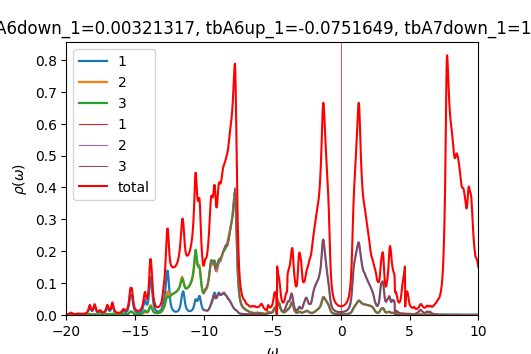

The table this chart was drawn from, first rows:
w	up_1	up_2	up_3	down_1	down_2	down_3	cumul_up_1	cumul_up_2	cumul_up_3	cumul_down_1	cumul_down_2	cumul_down_3	
-20	0.00244	0.0004462	0.0004008	7.37493e-05	4.38073e-05	4.38517e-05	0	0	0	0	0	0
-19.98	0.002204	0.0004276	0.0003926	7.46639e-05	4.39007e-05	4.39564e-05	5.50993e-05	1.06899e-05	9.81488e-06	1.8666e-06	1.09752e-06	1.09891e-06
-19.95	0.002064	0.0004163	0.0003891	7.599e-05	4.39983e-05	4.40691e-05	0.0001067	2.10975e-05	1.95414e-05	3.76635e-06	2.19747e-06	2.20064e-06
-19.93	0.002004	0.000411	0.0003895	7.77895e-05	4.41007e-05	4.41915e-05	0.0001568	3.13724e-05	2.92801e-05	5.71108e-06	3.29999e-06	3.30543e-06
-19.9	0.002016	0.0004108	0.0003938	8.00379e-05	4.42077e-05	4.43232e-05	0.0002072	4.1643e-05	3.91239e-05	7.71203e-06	4.40519e-06	4.41351e-06
-19.88	0.002097	0.0004154	0.0004017	8.24325e-05	4.43165e-05	4.44579e-05	0.0002596	5.20291e-05	4.91674e-05	9.77284e-06	5.5131e-06	5.52495e-06
-19.85	0.002253	0.0004249	0.000414	8.42186e-05	4.44197e-05	4.45799e-05	0.0003159	6.26526e-05	5.95167e-05	1.18783e-05	6.62359e-06	6.63945e-06
-19.82	0.002496	0.0004399	0.0004314	8.45281e-05	4.45092e-05	4.4671e-05	0.0003784	7.36512e-05	7.03008e-05	1.39915e-05	7.73632e-06	7.75622e-06
-19.8	0.002851	0.0004618	0.0004554	8.32693e-05	4.45841e-05	4.47294e-05	0.0004496	8.51952e-05	8.1685e-05	1.60732e-05	8.85092e-06	8.87446e-06
-19.77	0.003347	0.0004922	0.0004879	8.1237e-05	4.4652e-05	4.47718e-05	0.0005333	9.75012e-05	9.38813e-05	1.81042e-05	9.96722e-06	9.99376e-06
-19.75	0.004006	0.0005327	0.0005301	7.9243e-05	4.47205e-05	4.48152e-05	0.0006334	0.0001108	0.0001071	2.00852e-05	1.10852e-05	1.11141e-05
-19.73	0.004798	0.0005813	0.0005803	7.76493e-05	4.47933e-05	4.48672e-05	0.0007534	0.0001254	0.0001216	2.20265e-05	1.22051e-05	1.22358e-05
-19.7	0.005561	0.0006282	0.0006288	7.64976e-05	4.48707e-05	4.49286e-05	0.0008924	0.0001411	0.0001374	2.39389e-05	1.33268e-05	1.3359e-05
-19.68	0.005983	0.0006547	0.0006567	7.57138e-05	4.49519e-05	4.4998e-05	0.001042	0.0001574	0.0001538	2.58318e-05	1.44506e-05	1.4484e-05
-19.65	0.005817	0.0006459	0.0006492	7.52097e-05	4.50363e-05	4.50735e-05	0.001187	0.0001736	0.00017	2.7712e-05	1.55765e-05	1.56108e-05
-19.62	0.005165	0.0006079	0.0006126	7.49137e-05	4.5123e-05	4.51536e-05	0.001317	0.0001888	0.0001853	2.95848e-05	1.67046e-05	1.67397e-05
-19.6	0.004352	0.0005602	0.0005663	7.47749e-05	4.52117e-05	4.52372e-05	0.001425	0.0002028	0.0001995	3.14542e-05	1.78349e-05	1.78706e-05
-19.57	0.003616	0.0005172	0.0005247	7.47579e-05	4.5302e-05	4.53237e-05	0.001516	0.0002157	0.0002126	3.33232e-05	1.89675e-05	1.90037e-05
-19.55	0.003036	0.0004836	0.0004927	7.48391e-05	4.53938e-05	4.54125e-05	0.001592	0.0002278	0.0002249	3.51941e-05	2.01023e-05	2.0139e-05
-19.52	0.002608	0.0004591	0.00047	7.50031e-05	4.5487e-05	4.55033e-05	0.001657	0.0002393	0.0002367	3.70692e-05	2.12395e-05	2.12766e-05
-19.5	0.0023	0.0004419	0.0004548	7.5241e-05	4.55815e-05	4.55959e-05	0.001714	0.0002503	0.000248	3.89502e-05	2.2379e-05	2.24165e-05
-19.48	0.002085	0.0004301	0.0004455	7.55487e-05	4.56773e-05	4.56903e-05	0.001766	0.0002611	0.0002592	4.0839e-05	2.35209e-05	2.35587e-05
-19.45	0.00194	0.0004224	0.0004407	7.59264e-05	4.57746e-05	4.57865e-05	0.001815	0.0002716	0.0002702	4.27371e-05	2.46653e-05	2.47034e-05
-19.43	0.001851	0.0004179	0.0004398	7.63782e-05	4.58735e-05	4.58845e-05	0.001861	0.0002821	0.0002812	4.46466e-05	2.58122e-05	2.58505e-05
-19.4	0.001807	0.000416	0.0004423	7.69126e-05	4.59742e-05	4.59845e-05	0.001906	0.0002925	0.0002922	4.65694e-05	2.69615e-05	2.70001e-05
-19.38	0.001806	0.0004164	0.0004482	7.75426e-05	4.6077e-05	4.60869e-05	0.001952	0.0003029	0.0003034	4.8508e-05	2.81134e-05	2.81523e-05
-19.35	0.001848	0.0004188	0.0004579	7.82876e-05	4.61824e-05	4.6192e-05	0.001998	0.0003134	0.0003149	5.04651e-05	2.9268e-05	2.93071e-05
-19.32	0.001937	0.0004235	0.000472	7.91749e-05	4.62909e-05	4.63005e-05	0.002046	0.0003239	0.0003267	5.24445e-05	3.04253e-05	3.04646e-05
-19.3	0.002083	0.0004306	0.0004918	8.02431e-05	4.64034e-05	4.64131e-05	0.002098	0.0003347	0.000339	5.44506e-05	3.15853e-05	3.16249e-05
-19.27	0.002297	0.0004406	0.0005187	8.15463e-05	4.65209e-05	4.65311e-05	0.002156	0.0003457	0.000352	5.64893e-05	3.27484e-05	3.27882e-05
-19.25	0.002589	0.0004539	0.0005539	8.31609e-05	4.6645e-05	4.6656e-05	0.00222	0.0003571	0.0003658	5.85683e-05	3.39145e-05	3.39546e-05
-19.23	0.002949	0.0004701	0.0005961	8.51943e-05	4.67779e-05	4.67901e-05	0.002294	0.0003688	0.0003807	6.06981e-05	3.50839e-05	3.51244e-05
-19.2	0.003315	0.0004867	0.0006385	8.77968e-05	4.69227e-05	4.69366e-05	0.002377	0.000381	0.0003967	6.28931e-05	3.6257e-05	3.62978e-05
-19.18	0.003553	0.0004989	0.0006664	9.11742e-05	4.70836e-05	4.71001e-05	0.002466	0.0003935	0.0004133	6.51724e-05	3.74341e-05	3.74753e-05
-19.15	0.003547	0.0005021	0.0006667	9.55903e-05	4.72661e-05	4.72862e-05	0.002555	0.000406	0.00043	6.75622e-05	3.86158e-05	3.86574e-05
-19.12	0.003327	0.0004976	0.0006428	0.0001013	4.74766e-05	4.75014e-05	0.002638	0.0004185	0.0004461	7.00952e-05	3.98027e-05	3.9845e-05
-19.1	0.003034	0.0004908	0.0006104	0.0001085	4.77186e-05	4.77491e-05	0.002714	0.0004307	0.0004613	7.28065e-05	4.09956e-05	4.10387e-05
-19.07	0.002785	0.0004864	0.000582	0.0001165	4.79854e-05	4.80212e-05	0.002783	0.0004429	0.0004759	7.57185e-05	4.21953e-05	4.22392e-05
-19.05	0.002623	0.000486	0.0005624	0.0001239	4.82507e-05	4.82892e-05	0.002849	0.000455	0.0004899	7.88159e-05	4.34015e-05	4.34465e-05
-19.02	0.002553	0.0004902	0.0005518	0.0001285	4.84678e-05	4.85048e-05	0.002913	0.0004673	0.0005037	8.20293e-05	4.46132e-05	4.46591e-05
-19	0.002568	0.0004988	0.0005492	0.0001287	4.85882e-05	4.86202e-05	0.002977	0.0004798	0.0005175	8.52464e-05	4.58279e-05	4.58746e-05
-18.98	0.002656	0.0005114	0.0005533	0.0001243	4.85994e-05	4.86256e-05	0.003043	0.0004926	0.0005313	8.83552e-05	4.70429e-05	4.70902e-05
-18.95	0.002786	0.0005259	0.0005615	0.0001176	4.85456e-05	4.85665e-05	0.003113	0.0005057	0.0005453	9.12949e-05	4.82566e-05	4.83044e-05
-18.93	0.002894	0.0005384	0.0005693	0.0001108	4.84862e-05	4.85029e-05	0.003185	0.0005192	0.0005596	9.40661e-05	4.94687e-05	4.9517e-05
-18.9	0.00291	0.0005442	0.0005715	0.0001054	4.84544e-05	4.8468e-05	0.003258	0.0005328	0.0005739	9.67018e-05	5.06801e-05	5.07287e-05
-18.88	0.002826	0.0005429	0.0005675	0.0001016	4.84588e-05	4.847e-05	0.003329	0.0005463	0.000588	9.92424e-05	5.18915e-05	5.19404e-05
-18.85	0.002702	0.0005386	0.0005612	9.9373e-05	4.84981e-05	4.85075e-05	0.003396	0.0005598	0.0006021	0.0001017	5.3104e-05	5.31531e-05
-18.82	0.002597	0.0005356	0.0005567	9.85328e-05	4.85696e-05	4.85776e-05	0.003461	0.0005732	0.000616	0.0001042	5.43182e-05	5.43675e-05
-18.8	0.002541	0.0005359	0.0005561	9.90034e-05	4.86705e-05	4.86775e-05	0.003525	0.0005866	0.0006299	0.0001067	5.5535e-05	5.55845e-05
-18.77	0.002536	0.00054	0.0005594	0.0001006	4.87976e-05	4.88038e-05	0.003588	0.0006001	0.0006439	0.0001092	5.67549e-05	5.68046e-05
-18.75	0.00258	0.0005475	0.0005666	0.0001031	4.8942e-05	4.89476e-05	0.003653	0.0006138	0.000658	0.0001118	5.79785e-05	5.80283e-05
-18.73	0.002668	0.0005583	0.0005773	0.0001052	4.90822e-05	4.90873e-05	0.003719	0.0006277	0.0006725	0.0001144	5.92055e-05	5.92554e-05
-18.7	0.002798	0.0005724	0.0005916	0.0001057	4.91877e-05	4.91925e-05	0.003789	0.000642	0.0006873	0.000117	6.04352e-05	6.04852e-05
-18.68	0.002971	0.0005899	0.0006096	0.0001039	4.92443e-05	4.92488e-05	0.003863	0.0006568	0.0007025	0.0001196	6.16663e-05	6.17165e-05
-18.65	0.003193	0.0006113	0.0006319	0.0001005	4.92697e-05	4.9274e-05	0.003943	0.0006721	0.0007183	0.0001221	6.28981e-05	6.29483e-05
-18.62	0.003473	0.0006375	0.0006592	9.69823e-05	4.92918e-05	4.9296e-05	0.00403	0.000688	0.0007348	0.0001246	6.41304e-05	6.41807e-05
-18.6	0.003824	0.0006695	0.0006927	9.40112e-05	4.93262e-05	4.93302e-05	0.004126	0.0007048	0.0007521	0.0001269	6.53635e-05	6.5414e-05
-18.57	0.004265	0.0007088	0.0007341	9.1762e-05	4.93762e-05	4.93802e-05	0.004232	0.0007225	0.0007704	0.0001292	6.65979e-05	6.66485e-05
-18.55	0.004821	0.0007578	0.0007857	9.0146e-05	4.94399e-05	4.94439e-05	0.004353	0.0007414	0.0007901	0.0001315	6.78339e-05	6.78846e-05
-18.52	0.005531	0.0008195	0.0008509	8.90233e-05	4.95145e-05	4.95185e-05	0.004491	0.0007619	0.0008114	0.0001337	6.90718e-05	6.91225e-05
... 1,141 more rows
